The GitHub repository karunya-16/Multi_class_eye_disease_detection contains a labelled image folder "camera_dataset_prepared" with 2 categories: cataract, normal. Examples follow, each with its label.

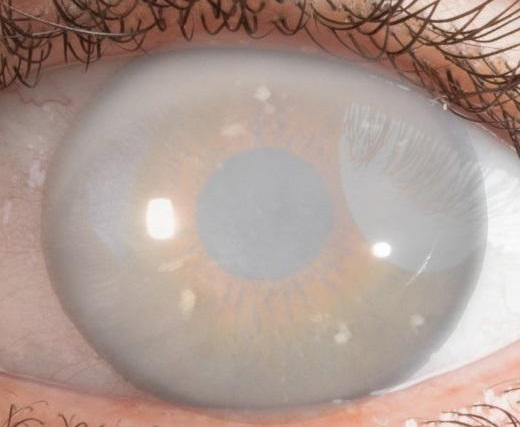
Label: cataract

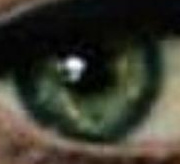
Label: normal

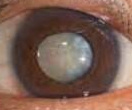
Label: cataract

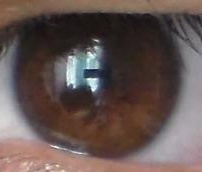
Label: normal

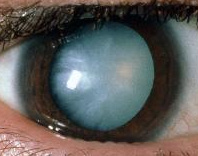
Label: cataract

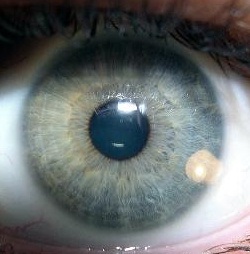
Label: normal
